Run: headless pygame with SDL's dummy video driver; simulated clock (each Clock.tick advances the game by its frame time, no real sleeping); random seed 0; keys injected as events and as key.get_pressed() state; mouse plan: one left click at the window centre at the start of phase 2, then a move to the lower-right quarter at the start of phase 3.
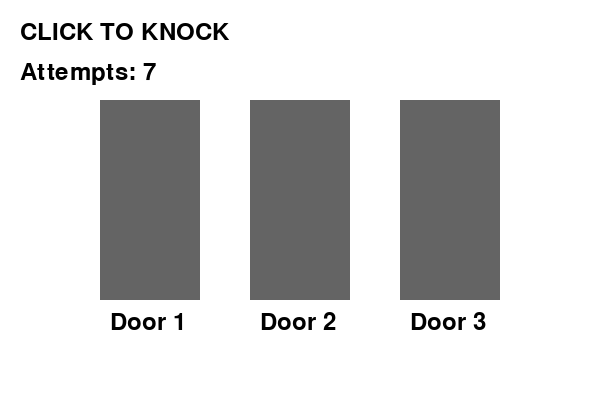
Frame 1 of 4 · flips 1–60 · no input
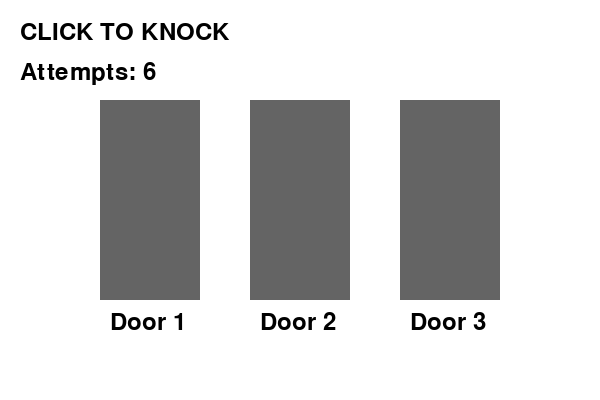
Frame 2 of 4 · flips 61–180 · clicked the window centre · tapped SPACE, RETURN · held RIGHT (→), D
Frame 3 of 4 · flips 181–300 · moved the mouse to the lower-right quarter · held DOWN (↓), S · screen unchanged from frame 2, image omitted
Frame 4 of 4 · flips 301–420 · held LEFT (←), A, UP (↑), W · screen unchanged from frame 3, image omitted

The pygame program that drew these frames:

import pygame
import random

# Khởi tạo Pygame
pygame.init()

# Kích thước màn hình
WIDTH, HEIGHT = 600, 400
screen = pygame.display.set_mode((WIDTH, HEIGHT))
pygame.display.set_caption("Trò chơi gõ cửa")

# Màu sắc
WHITE = (255, 255, 255)
BLACK = (0, 0, 0)
RED = (255, 0, 0)
GREEN = (0, 255, 0)
BLUE = (0, 0, 255)
GRAY = (100, 100, 100)

# Phông chữ
font = pygame.font.Font(None, 36)

# Vị trí và kích thước của các cửa
door_width = 100
door_height = 200
door_positions = [
    (100, HEIGHT // 2 - door_height // 2),
    (250, HEIGHT // 2 - door_height // 2),
    (400, HEIGHT // 2 - door_height // 2),
]

# Cửa đúng
correct_door = random.randint(0, 2)

# Biến trò chơi
attempts = 7
correct_hits = 0
game_over = False
message = "CLICK TO KNOCK"

# Hàm vẽ cửa
def draw_doors():
    for i, pos in enumerate(door_positions):
        color = GREEN if game_over and i == correct_door else GRAY
        pygame.draw.rect(screen, color, (*pos, door_width, door_height))
        text = font.render(f"Door {i + 1}", True, BLACK)
        screen.blit(text, (pos[0] + 10, pos[1] + door_height + 10))

# Vòng lặp trò chơi
running = True
while running:
    screen.fill(WHITE)

    # Xử lý sự kiện
    for event in pygame.event.get():
        if event.type == pygame.QUIT:
            running = False

        if event.type == pygame.MOUSEBUTTONDOWN and not game_over:
            x, y = event.pos
            for i, pos in enumerate(door_positions):
                rect = pygame.Rect(*pos, door_width, door_height)
                if rect.collidepoint(x, y):
                    if i == correct_door:
                        correct_hits += 1

                        if correct_hits == 3:
                            game_over = True
                            message = "You Win!"

                    attempts -= 1

                    if attempts == 0 and not game_over:
                        game_over = True
                        message = "You Lose!"

    # Vẽ cửa
    draw_doors()

    # Hiển thị thông báo và số lần gõ còn lại
    msg_text = font.render(message, True, BLACK)
    attempts_text = font.render(f"Attempts: {attempts}", True, BLACK)
    screen.blit(msg_text, (20, 20))
    screen.blit(attempts_text, (20, 60))

    # Cập nhật màn hình
    pygame.display.flip()

# Thoát Pygame
pygame.quit()
